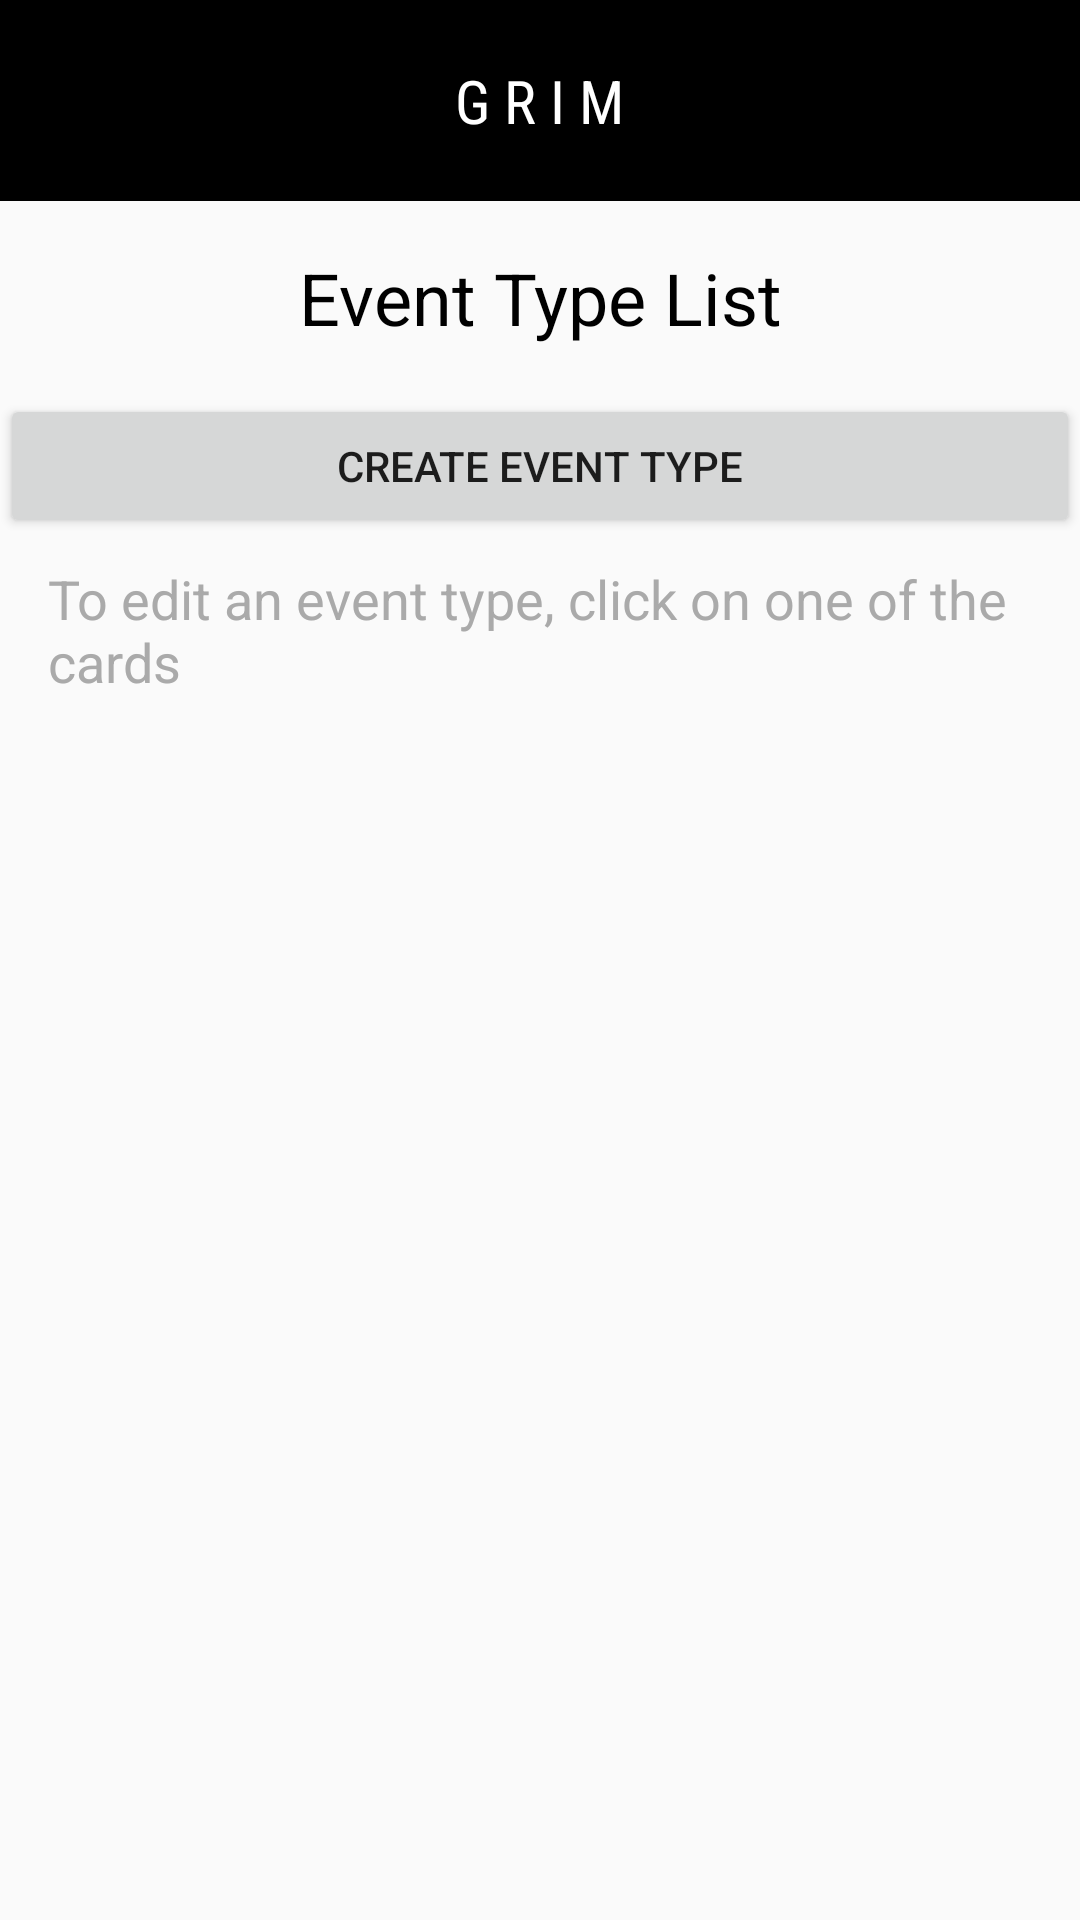

The Android layout XML behind this screen, and the referenced resources:
<!-- AndroidManifest.xml: application theme Theme.AppCompat.Light.DarkActionBar -->
<!-- res/layout/activity_admin_type_list.xml -->
<?xml version="1.0" encoding="utf-8"?>
<androidx.constraintlayout.widget.ConstraintLayout xmlns:android="http://schemas.android.com/apk/res/android"
    xmlns:app="http://schemas.android.com/apk/res-auto"
    xmlns:tools="http://schemas.android.com/tools"
    android:layout_width="match_parent"
    android:layout_height="match_parent"
    tools:context=".AdminTypeListActivity">

    <LinearLayout
        android:layout_width="match_parent"
        android:layout_height="match_parent"
        android:orientation="vertical">

        <include layout="@layout/toolbar"
            >
        </include>

        <include
            android:layout_width="wrap_content"
            layout="@layout/togglemenu"
            android:id="@+id/tools"
            android:visibility="gone"
            android:layout_height="wrap_content"
            />
        <RelativeLayout
            android:layout_height="match_parent" android:layout_width="match_parent">


            <TextView
                android:id="@+id/AdminEventTypeTitle"
                android:layout_width="match_parent"
                android:layout_height="wrap_content"

                android:padding="16dp"
                android:text="Event Type List"
                android:textSize="24sp"
                android:textColor="@android:color/black"
                android:gravity="center"
                />


            <Button
                android:id="@+id/EventTypeCreatebtn"
                android:layout_width="match_parent"
                android:layout_height="wrap_content"
                android:layout_below="@id/AdminEventTypeTitle"

                android:gravity="center"
                android:text="Create Event Type" />




            <TextView
                android:id="@+id/AdminEventTypeDescription"
                android:layout_width="match_parent"
                android:layout_height="wrap_content"
                android:layout_below="@id/EventTypeCreatebtn"
                android:layout_gravity="center"
                android:gravity="center_vertical"
                android:paddingStart="16dp"
                android:paddingTop="8dp"
                android:paddingEnd="16dp"
                android:paddingBottom="8dp"
                android:text="To edit an event type, click on one of the cards"
                android:textColor="@android:color/darker_gray"
                android:textSize="18sp" />

            <androidx.recyclerview.widget.RecyclerView
                android:id="@+id/eventTypeList"
                android:layout_width="match_parent"
                android:layout_height="match_parent"
                android:layout_below="@+id/AdminEventTypeDescription"
                />

        </RelativeLayout>

    </LinearLayout>
</androidx.constraintlayout.widget.ConstraintLayout>
<!-- res/layout/toolbar.xml (included above) -->
<?xml version="1.0" encoding="utf-8"?>
<RelativeLayout xmlns:android="http://schemas.android.com/apk/res/android"
    android:layout_width="match_parent"
    android:layout_height="wrap_content"
    xmlns:tools="http://schemas.android.com/tools"
    android:background="@android:color/background_dark"
    tools:context=".LandingPageActivity">
    <RelativeLayout

        android:layout_width="match_parent"
        android:layout_height="wrap_content"
        android:padding="20dp">
        <TextView
            android:layout_width="wrap_content"
            android:layout_height="wrap_content"
            android:layout_marginStart="16dp"
            android:layout_centerHorizontal="true"
            android:layout_centerVertical="true"
            android:textColor="@color/white"
            android:fontFamily="sans-serif-condensed"
            android:textSize="20sp"
            android:id="@+id/toolbar_title"
            android:text="G R I M"/>
        <ImageView
            android:layout_width="wrap_content"
            android:layout_height="wrap_content"
            android:src="@drawable/baseline_view_headline_24"
            android:layout_centerVertical="true"
            android:id="@+id/right_icon"/>
        <ImageView
            android:layout_width="wrap_content"
            android:layout_height="wrap_content"
            android:src="@drawable/baseline_search_24"
            android:layout_centerVertical="true"
            android:layout_alignParentRight="true"
            android:id="@+id/search_icon"/>
    </RelativeLayout
        >

</RelativeLayout>
<!-- res/layout/togglemenu.xml (included above) -->
<?xml version="1.0" encoding="utf-8"?>
<RelativeLayout xmlns:android="http://schemas.android.com/apk/res/android"
    xmlns:tools="http://schemas.android.com/tools"
    android:id="@+id/toolmenu"
    android:layout_width="200dp"
    android:layout_height="match_parent"
    android:layout_alignParentTop="false"
    android:background="@android:color/background_dark"
    tools:context=".ToolMenuActivity">
    <RelativeLayout
        android:layout_width="match_parent"
        android:layout_height="match_parent"
        android:padding="10dp">

        <LinearLayout
            android:layout_width="match_parent"
            android:layout_height="match_parent"
            android:layout_marginTop="16dp"
            android:orientation="horizontal"></LinearLayout>

        <LinearLayout
            android:layout_width="match_parent"
            android:layout_height="match_parent"
            android:orientation="vertical"
            android:padding="10dp">

            <TextView
                android:id="@+id/usernameTextView"
                android:layout_width="wrap_content"
                android:layout_height="wrap_content"
                android:textSize="16dp"
                android:textColor="@color/white"></TextView>

            <Button
                android:id="@+id/ClubEventCreateBtnToggle"
                android:layout_width="match_parent"
                android:layout_height="wrap_content"
                android:onClick="ClubEventCreate"
                android:text="CREATE EVENT"
                android:visibility="gone"
                />


            <Button
                android:id="@+id/backButtonMenu"
                android:layout_width="match_parent"
                android:layout_height="wrap_content"
                android:text="Back" />

            <Button
                android:id="@+id/logOffButton"
                android:layout_width="match_parent"
                android:layout_height="wrap_content"
                android:onClick="logOff"
                android:text="Log Out" />


        </LinearLayout>

    </RelativeLayout>
</RelativeLayout>
<!-- resources referenced by this layout -->
<resources>

  <!-- not gathered from this repository: default colours our renderer supplied (Android Studio template values) -->
  <color name="white">#FFFFFFFF</color>
</resources>
